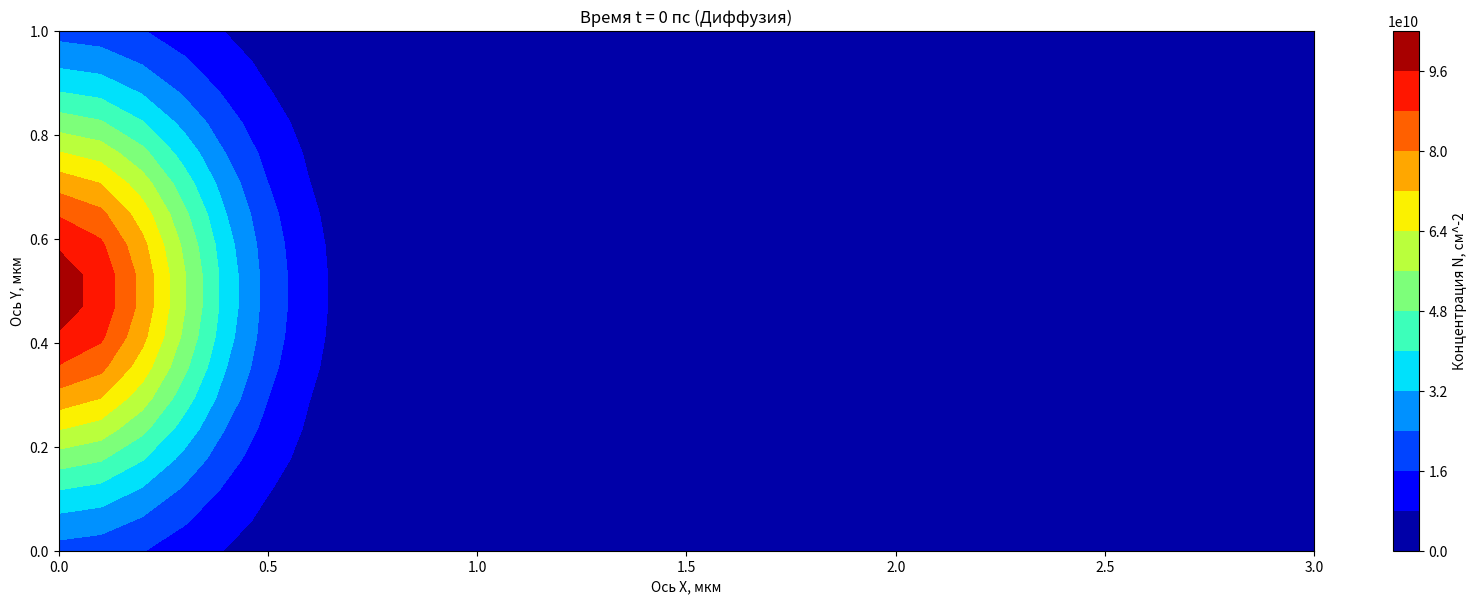

The script that saved this image:
from matplotlib.animation import FuncAnimation
import numpy as np
import matplotlib.pyplot as plt
'''В рамках борьбы с анархией сознания (ради порядка) начальные
параметры вводятся в СГС, а расчёты ведутся в (пс,мкм,N0)'''
Pi=3.141592653589
#ВВод начальных параметров, СГС
Nx=33#количество узлов сетки
Ny=20
Lx=3*10**-4# см 
Ly=1.0*10**-4# см 
N_0=1*10**11# см^-2
D_0=1*10**0# см^2/сек
R_a=1*10**-1# см^2/сек
V0D0_KbT=1*10**-10# см^4/сек
tau=500*10**-12# сек
R_0=0.4*10**-4# см
#ДУ:z'=Az+Bz^2+C(лапласиан z)+D набла(z набла (z))
#z=n/N0, где n-концентрация
#НУ:n(x=0)=N0
#ГУ:n(y=0,Ly)=0
#Вычисление вспомогательных параметров, пересчёт в (пс,мкм,N0)
A=-1/tau*10**-12# пс^-1
B=-1*R_a*N_0*10**-12# пс^-1
C=D_0*10**-4#мкм^2/пс
D=V0D0_KbT*N_0*10**-4#мкм^2/пс
dx=Lx*10**4/(Nx-3)
dy=Ly*10**4/(Ny-3)#Шаги сетки по осям Х и У, мкм
t=0#время
dt=10**-3#пс
Y, X = np.meshgrid(
    np.linspace(0, Ny-1, Ny),
    np.linspace(0, Nx-1, Nx)
)
Z=np.exp(-1/R_0/R_0*10**-8*((dx*(X-1))**2+(dy*(Y-(Ny-1)/2))**2))+10**-10
#Элемент (x,y) определён как Z[x][y]

    

def makeplot():
    YY, XX = np.meshgrid(
        np.linspace(0, Ny-3, Ny-2),
        np.linspace(0, Nx-3, Nx-2)
    )
    ZZ=0*YY*XX
    for i in range(0,Nx-2):
        for j in range(0,Ny-2):
            if t<300:
                ZZ[i][j]=Z[i+1][j+1]
            else:
                ZZ[i][j]=Z[i+1][Ny//2]
    
    
    cs = plt.contourf(dx*XX,dy*YY,ZZ*N_0,cmap='jet',levels=15)#ZZ*N_0
    cbar=plt.colorbar(cs)
    cbar.set_label('Концентрация N, см^-2') 
    plt.title('Время t = '+str(t)+' пс (Диффузия)')
    if t>100:
        plt.title('Время t = '+str(round(t))+' пс (Диффузия)')
    plt.xlabel('Ось X, мкм')
    plt.ylabel('Ось Y, мкм')
P=10
def EulerStep(frame):
    global Z,t,dt,P
    plt.clf()
    makeplot()
    ZZ=0*X*Y
    
    for k in range(P):#количество итераций за фрейм
        if round(t)==250:
            plt.clf()
            makeplot()
            plt.savefig('DP1.png')
        if round(t)==500:
            plt.clf()
            makeplot()
            plt.savefig('DP2.png')
        if round(t)==750:
            plt.clf()
            makeplot()
            plt.savefig('DP3.png')
        if round(t)==1000:
            plt.clf()
            makeplot()
            plt.savefig('DP4.png')
            anim.event_source.stop()
        if t>10*dt:
            dt=dt*10
        if t>0.001:
            dt=0.0001
        if t>0.01:
            dt=0.001
        if t>0.1:
            dt=0.01
        if t>1:
            dt=0.1
        if t>10:
            dt=0.5
            P=10
        if t>100:
            P=100
        for j in range(1,Ny-1):#Граничное условие
            Z[0][j]=Z[1][j]
            Z[Nx-1][j]=Z[Nx-2][j]
        for i in range(1,Nx-1):#Граничное условие
            Z[i][0]=Z[i][1]
            Z[i][Ny-1]=Z[i][Ny-2]
        for i in range(1,Nx-1):
            for j in range(1,Ny-1):
                N1=A*Z[i][j]+B*Z[i][j]*Z[i][j]
                N2=C*((Z[i][j+1]-2*Z[i][j]+Z[i][j-1])/(dy*dy)+(Z[i+1][j]-2*Z[i][j]+Z[i-1][j])/(dx*dx))
                N3=D*((Z[i][j+1]**2-2*Z[i][j]**2+Z[i][j-1]**2)/(2*dy*dy)+(Z[i+1][j]**2-2*Z[i][j]**2+Z[i-1][j]**2)/(2*dx*dx))
                ZZ[i][j]=Z[i][j]+(N1+N2+N3)*dt 
        t=t+dt
        Z=ZZ
    
    
plt.rcParams ['figure.figsize'] = [27*Lx/(Lx+Ly), 27*Ly/(Lx+Ly)]
fig,cs=plt.subplots()
makeplot()
plt.savefig('DP0.png')
anim=FuncAnimation(fig,EulerStep,frames=None)
plt.show()
